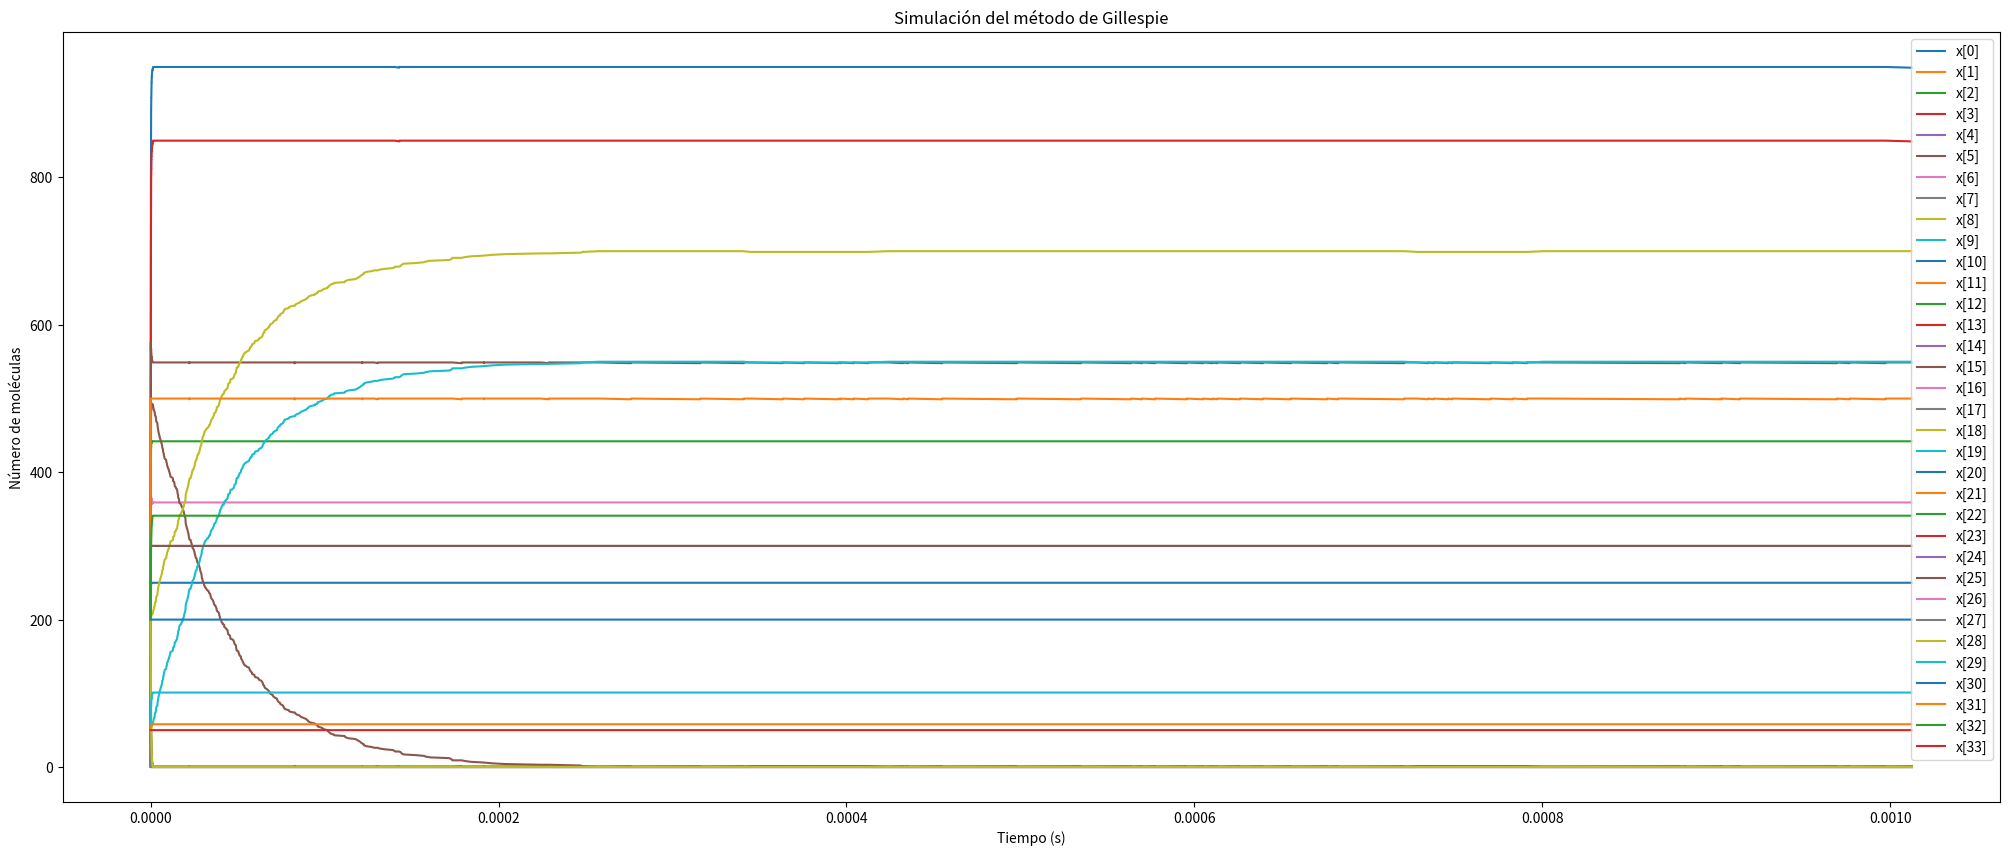

This figure's Python source:
import numpy as np
import matplotlib.pyplot as plt

AVOGADRO = 6.022e23  # Número de Avogadro


# Función para traducir concentraciones iniciales a números de moléculas
def concentrations_to_molecules(concentrations):
    """
    Convierte concentraciones iniciales (mol/L) a números de moléculas discretos.

    """

    return [200 if i % 2 == 0 else 50 for i, _ in enumerate(concentrations)]


# Definir las reacciones
reactions = [
    {
        "reactants": {0: 1, 1: 1},
        "products": {2: 1},
        "rate_constant": 3.1e-3,
    },  # r1: x[0] + x[1] -> x[2]
    {
        "reactants": {2: 1},
        "products": {0: 1, 1: 1},
        "rate_constant": 3.2e6,
    },  # r2: x[2] -> x[0] + x[1]
    {
        "reactants": {0: 1, 3: 1},
        "products": {4: 1},
        "rate_constant": 3.1e-3,
    },  # r3: x[0] + x[3] -> x[4]
    {
        "reactants": {4: 1},
        "products": {0: 1, 3: 1},
        "rate_constant": 2.3e7,
    },  # r4: x[4] -> x[0] + x[3]
    {
        "reactants": {4: 1, 1: 1},
        "products": {4: 1, 3: 1},
        "rate_constant": 4.4e5,
    },  # r5: x[4] + x[1] -> x[4] + x[3]
    {
        "reactants": {5: 1, 1: 1},
        "products": {5: 1, 3: 1},
        "rate_constant": 1.3e7,
    },  # r6: x[5] + x[1] -> x[5] + x[3]
    {
        "reactants": {6: 1, 1: 1},
        "products": {6: 1, 3: 1},
        "rate_constant": 2.3e4,
    },  # r7: x[6] + x[1] -> r[6] + x[3]
    {
        "reactants": {4: 1, 7: 1},
        "products": {8: 1},
        "rate_constant": 1.05,
    },  # r8: x[4] + x[7] -> x[8]
    {
        "reactants": {8: 1},
        "products": {4: 1, 7: 1},
        "rate_constant": 2.5e7,
    },  # r9: x[8] -> x[4] + x[7]
    {
        "reactants": {8: 1},
        "products": {9: 1},
        "rate_constant": 6.0,
    },  # r10: x[8] -> x[9]
    {
        "reactants": {4: 1, 5: 1},
        "products": {9: 1},
        "rate_constant": 19.0,
    },  # r11: x[4] + x[5] -> x[9]
    {
        "reactants": {9: 1},
        "products": {4: 1, 5: 1},
        "rate_constant": 2.2e7,
    },  # r12: x[9] -> x[4] + x[5]
    {
        "reactants": {4: 1, 10: 1},
        "products": {11: 1},
        "rate_constant": 2.4,
    },  # r13: x[4] + x[10] -> x[11]
    {
        "reactants": {11: 1},
        "products": {4: 1, 10: 1},
        "rate_constant": 1.0e7,
    },  # r14: x[11] -> x[4] + x[10]
    {
        "reactants": {11: 1},
        "products": {4: 1, 12: 1},
        "rate_constant": 1.8,
    },  # r15: x[11] -> x[4] + x[12]
    {
        "reactants": {5: 1, 13: 1},
        "products": {5: 1, 6: 1},
        "rate_constant": 7.5e3,
    },  # r16: x[5] + x[13] -> x[5] + x[6]
    {
        "reactants": {6: 1, 14: 1},
        "products": {6: 1, 15: 1},
        "rate_constant": 2.0e7,
    },  # r17: x[6] + x[14] -> x[6] + x[15]
    {
        "reactants": {12: 1, 15: 1},
        "products": {16: 1},
        "rate_constant": 5.0e-3,
    },  # r18: x[12] + x[15] -> x[16]
    {
        "reactants": {16: 1},
        "products": {12: 1, 15: 1},
        "rate_constant": 1.0e7,
    },  # r19: x[16] -> x[12] + x[15]
    {
        "reactants": {16: 1, 7: 1},
        "products": {17: 1},
        "rate_constant": 1.0e-3,
    },  # r20: x[16] + x[7] -> x[17]
    {
        "reactants": {17: 1},
        "products": {16: 1, 7: 1},
        "rate_constant": 1.0e8,
    },  # r21: x[17] -> x[16] + x[7]
    {
        "reactants": {17: 1},
        "products": {5: 1, 16: 1},
        "rate_constant": 8.2,
    },  # r22: x[17] -> x[16] + x[5]
    {
        "reactants": {15: 1},
        "products": {18: 1, 19: 1},
        "rate_constant": 2.2e4,
    },  # r23: x[15] -> x[18] + x[19]
    {
        "reactants": {18: 1, 19: 1},
        "products": {15: 1},
        "rate_constant": 6.0e-3,
    },  # r24: x[18] + x[19] -> x[15]
    {
        "reactants": {17: 1},
        "products": {18: 1, 19: 1, 7: 1, 5: 1},
        "rate_constant": 1.0e-3,
    },  # r25: x[17] -> x[18] + x[19] + x[7] + x[5]
    {
        "reactants": {6: 1, 20: 1},
        "products": {21: 1, 6: 1},
        "rate_constant": 2.0e7,
    },  # r26: x[6] + x[20] -> x[6] + x[21]
    {
        "reactants": {5: 1, 21: 1},
        "products": {22: 1},
        "rate_constant": 0.2,
    },  # r27: x[5] + x[21] -> x[22]
    {
        "reactants": {22: 1},
        "products": {5: 1, 21: 1},
        "rate_constant": 4.0e8,
    },  # r28: x[22] -> x[5] + x[21]
    {
        "reactants": {22: 1, 13: 1},
        "products": {23: 1},
        "rate_constant": 103,
    },  # r29: x[22] + x[13] -> x[23]
    {
        "reactants": {23: 1},
        "products": {22: 1, 13: 1},
        "rate_constant": 1.0e8,
    },  # r30: x[23] -> x[22] + x[13]
    {
        "reactants": {23: 1},
        "products": {24: 1, 22: 1},
        "rate_constant": 63.5,
    },  # r31: x[23] -> x[24] + x[22]
    {
        "reactants": {24: 1, 22: 1},
        "products": {22: 1, 6: 1},
        "rate_constant": 1.5e7,
    },  # r32: x[24] + x[22] -> x[6] + x[22]
    {
        "reactants": {5: 1, 25: 1},
        "products": {26: 1},
        "rate_constant": 3.6e-4,
    },  # r33: x[5] + x[25] -> x[26]
    {
        "reactants": {26: 1},
        "products": {5: 1, 25: 1},
        "rate_constant": 9.0e5,
    },  # r34: x[26] -> x[5] + x[25]
    {
        "reactants": {9: 1, 25: 1},
        "products": {27: 1},
        "rate_constant": 1.1e-4,
    },  # r35: x[9] + x[25] -> x[27]
    {
        "reactants": {27: 1},
        "products": {9: 1, 25: 1},
        "rate_constant": 3.2e8,
    },  # r36: x[27] -> x[9] + x[25]
    {
        "reactants": {4: 1, 26: 1},
        "products": {27: 1},
        "rate_constant": 5.0e7,
    },  # r37: x[4] + x[26] -> x[27]
    {
        "reactants": {5: 1, 28: 1},
        "products": {29: 1},
        "rate_constant": 1.5e3,
    },  # r38: x[5] + x[28] -> x[29]
    {
        "reactants": {24: 1, 28: 1},
        "products": {30: 1},
        "rate_constant": 7.1e3,
    },  # r39: x[24] + x[28] -> x[30]
    {
        "reactants": {12: 1, 28: 1},
        "products": {31: 1},
        "rate_constant": 4.9e2,
    },  # r40: x[12] + x[28] -> x[31]
    {
        "reactants": {6: 1, 28: 1},
        "products": {32: 1},
        "rate_constant": 7.1e3,
    },  # r41: x[6] + x[28] -> x[32]
    {
        "reactants": {4: 1, 28: 1},
        "products": {33: 1},
        "rate_constant": 2.3e2,
    },  # r42: x[4] + x[28] -> x[33]
]


initial_concentrations = [
    25e-12,  # TF
    1.0e-8,  # VII
    0.0,  # TF-VII
    1.0e-10,  # VIIa
    0.0,  # TF-VIIa
    0.0,  # Xa
    0.0,  # IIa
    1.6e-7,  # X
    0.0,  # TF-VIIa-X
    0.0,  # TF-VIIa-Xa
    9.0e-8,  # IX
    0.0,  # TF-VIIa-IX
    0.0,  # IXa
    1.4e-6,  # II
    0.7e-9,  # VIII
    0.0,  # VIIIa
    0.0,  # IXa-VIIIa
    0.0,  # IXa-VIIIa-X
    0.0,  # VIIIa1L
    0.0,  # VIIIa2
    2.0e-8,  # V
    0.0,  # Va
    0.0,  # Xa-Va
    0.0,  # Xa-Va-II
    0.0,  # mIIa
    2.5e-9,  # TFPI
    0.0,  # Xa-TFPI
    0.0,  # TF-VIIa-Xa-TFPI
    3.4e-6,  # ATIII
    0.0,  # Xa-ATIII
    0.0,  # mIIa-ATIII
    0.0,  # IXa-ATIII
    0.0,  # IIa-ATIII
    0.0,  # TF-VIIa-ATIII
]

# Traducir a números de moléculas
initial_molecules = concentrations_to_molecules(initial_concentrations)


# Algoritmo de Gillespie
def gillespie_algorithm(reactions, initial_molecules, max_time):
    """
    Implementa el método de Gillespie para simular reacciones estocásticas.

    Parameters:
    - reactions: lista de reacciones con reactantes, productos y constantes.
    - initial_molecules: lista del número inicial de moléculas por especie.
    - max_time: tiempo máximo de simulación (s).

    Returns:
    - times: lista de tiempos en los que ocurren eventos.
    - states: lista del estado del sistema (número de moléculas) en cada tiempo.
    """
    # Inicializar variables
    time = 0
    molecules = initial_molecules[:]
    times = [time]
    states = [molecules[:]]


    while time < max_time:
        # Calcular tasas de reacción (a_i)
        a = []
        for reaction in reactions:
            rate = reaction["rate_constant"]
            for reactant, count in reaction["reactants"].items():
                if molecules[reactant] < count:
                    rate = 0  # Si no hay suficientes moléculas, la reacción no puede ocurrir
                    break
                rate *= molecules[reactant]
            a.append(rate)

        # Tasa total de reacción
        a_total = sum(a)
        if a_total == 0:
            break  # No hay más reacciones posibles

        # Determinar tiempo hasta el próximo evento
        r1 = np.random.random()
        delta_t = -np.log(r1) / a_total
        time += delta_t

        # Elegir qué reacción ocurre
        r2 = np.random.random() * a_total
        cumulative = 0
        for i, rate in enumerate(a):
            cumulative += rate
            if r2 <= cumulative:
                chosen_reaction = reactions[i]
                break

        # Actualizar el estado del sistema
        for reactant, count in chosen_reaction["reactants"].items():
            molecules[reactant] -= count
        for product, count in chosen_reaction["products"].items():
            molecules[product] += count

        # Registrar el estado y tiempo
        times.append(time)
        states.append(molecules[:])

    return times, states


# Ejecutar la simulación
max_simulation_time = 1e-3  # Tiempo máximo de simulación en segundos
times, states = gillespie_algorithm(reactions, initial_molecules, max_simulation_time)

print(times)
# Graficar los resultados
states = np.array(states)
plt.figure(figsize=(25, 10))
for i in range(len(initial_molecules)):
    plt.plot(times, states[:, i], label=f"x[{i}]")
plt.xlabel("Tiempo (s)")
plt.ylabel("Número de moléculas")
plt.title("Simulación del método de Gillespie")
plt.legend()
plt.show()
